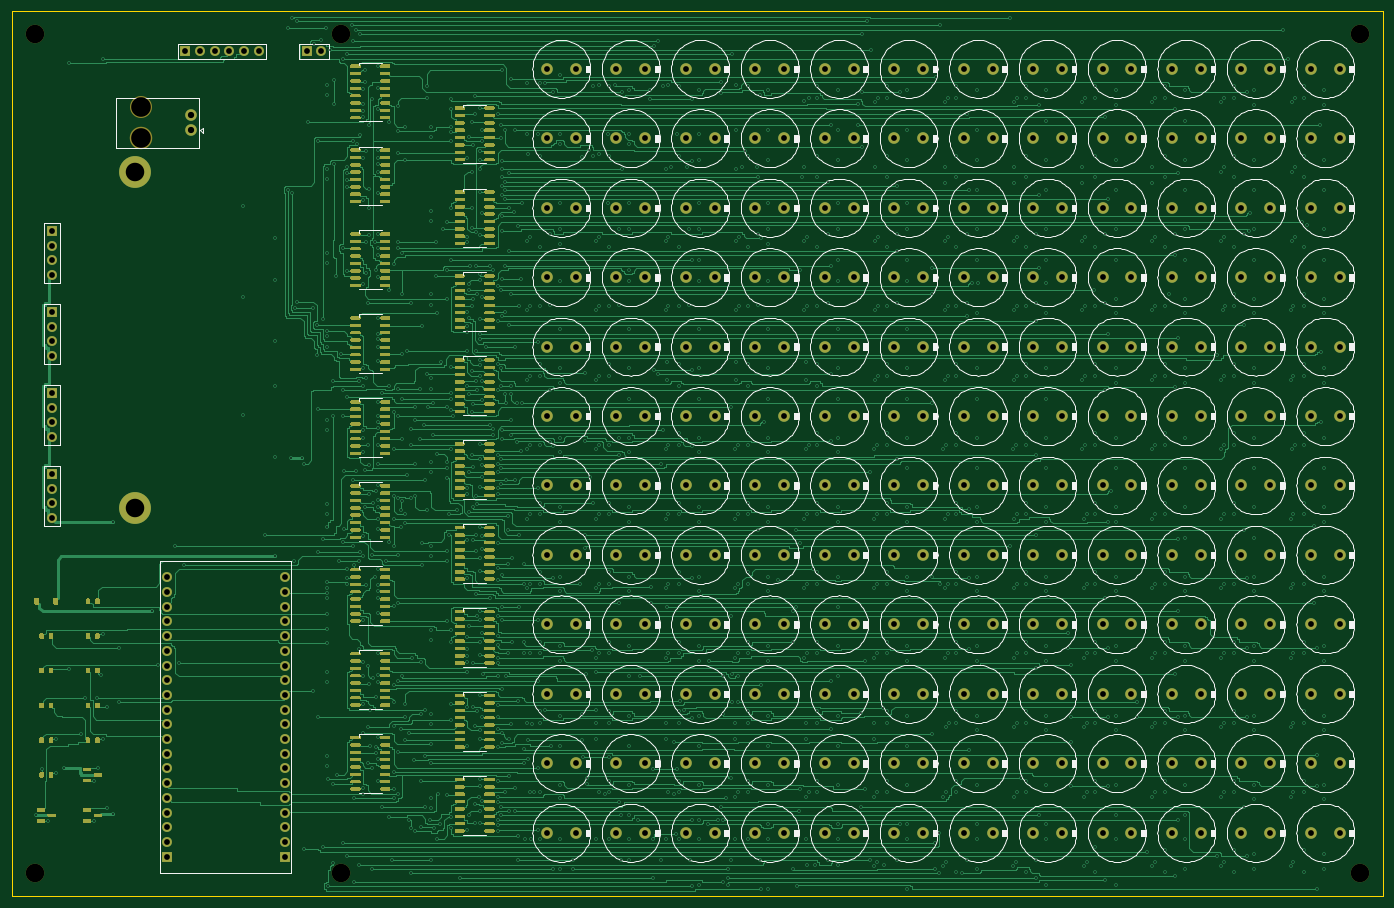
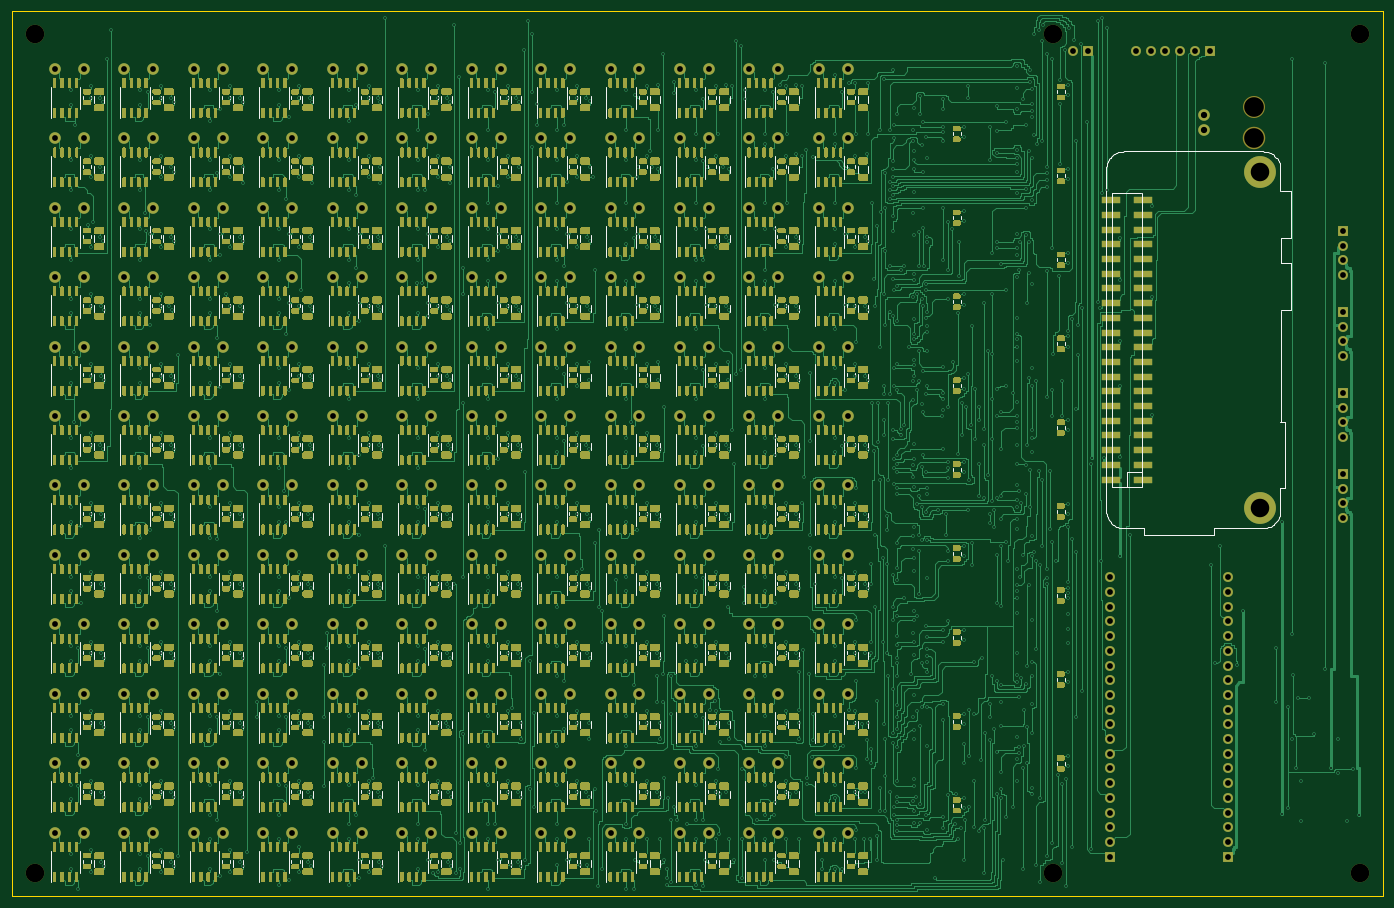
Circuit board: 11 layer files. Board 237.0 x 153.0 mm.
- bottom_copper: av3d_12x12-B_Cu.gbr (1578786 bytes)
- bottom_mask: av3d_12x12-B_Mask.gbr (1276192 bytes)
- bottom_silk: av3d_12x12-B_Silkscreen.gbr (62089 bytes)
- outline: av3d_12x12-Edge_Cuts.gbr (321 bytes)
- top_copper: av3d_12x12-F_Cu.gbr (421947 bytes)
- top_mask: av3d_12x12-F_Mask.gbr (245528 bytes)
- top_silk: av3d_12x12-F_Silkscreen.gbr (296931 bytes)
- inner_copper: av3d_12x12-In1_Cu.gbr (90131 bytes)
- inner_copper: av3d_12x12-In2_Cu.gbr (90569 bytes)
- drill: av3d_12x12-NPTH.drl (324 bytes)
- drill: av3d_12x12-PTH.drl (38709 bytes)

=== bottom_copper: av3d_12x12-B_Cu.gbr (1578786 bytes, source omitted) ===
=== bottom_mask: av3d_12x12-B_Mask.gbr (1276192 bytes, source omitted) ===
=== bottom_silk: av3d_12x12-B_Silkscreen.gbr (62089 bytes, source omitted) ===
=== outline: av3d_12x12-Edge_Cuts.gbr ===
%TF.GenerationSoftware,AV3D,pcb-export,1.0*%
%TF.SameCoordinates,Original*%
%TF.FileFunction,Profile,NP*%
%TF.FilePolarity,Positive*%
%FSLAX46Y46*%
%MOMM*%
%LPD*%
%ADD10C,0.100000*%
G01*
D10*
X-95000000Y10000000D02*
X142000000Y10000000D01*
X142000000Y-143000000D01*
X-95000000Y-143000000D01*
X-95000000Y10000000D01*
M02*

=== top_copper: av3d_12x12-F_Cu.gbr (421947 bytes, source omitted) ===
=== top_mask: av3d_12x12-F_Mask.gbr (245528 bytes, source omitted) ===
=== top_silk: av3d_12x12-F_Silkscreen.gbr (296931 bytes, source omitted) ===
=== inner_copper: av3d_12x12-In1_Cu.gbr (90131 bytes, source omitted) ===
=== inner_copper: av3d_12x12-In2_Cu.gbr (90569 bytes, source omitted) ===
=== drill: av3d_12x12-NPTH.drl ===
M48
; DRILL file {AV3D pcb-export} 
; FORMAT={-:-/ absolute / metric / decimal}
; #@! TF.FileFunction,NonPlated,1,4,NPTH
FMAT,2
METRIC
T1C3.200
T2C3.400
%
G90
G05
T1
X-91.0000Y6.0000
X138.0000Y6.0000
X-91.0000Y-139.0000
X138.0000Y-139.0000
X-38.0000Y6.0000
X-38.0000Y-139.0000
T2
X-72.6759Y-11.9943
X-72.6759Y-6.6543
T0
M30

=== drill: av3d_12x12-PTH.drl (38709 bytes, source omitted) ===
